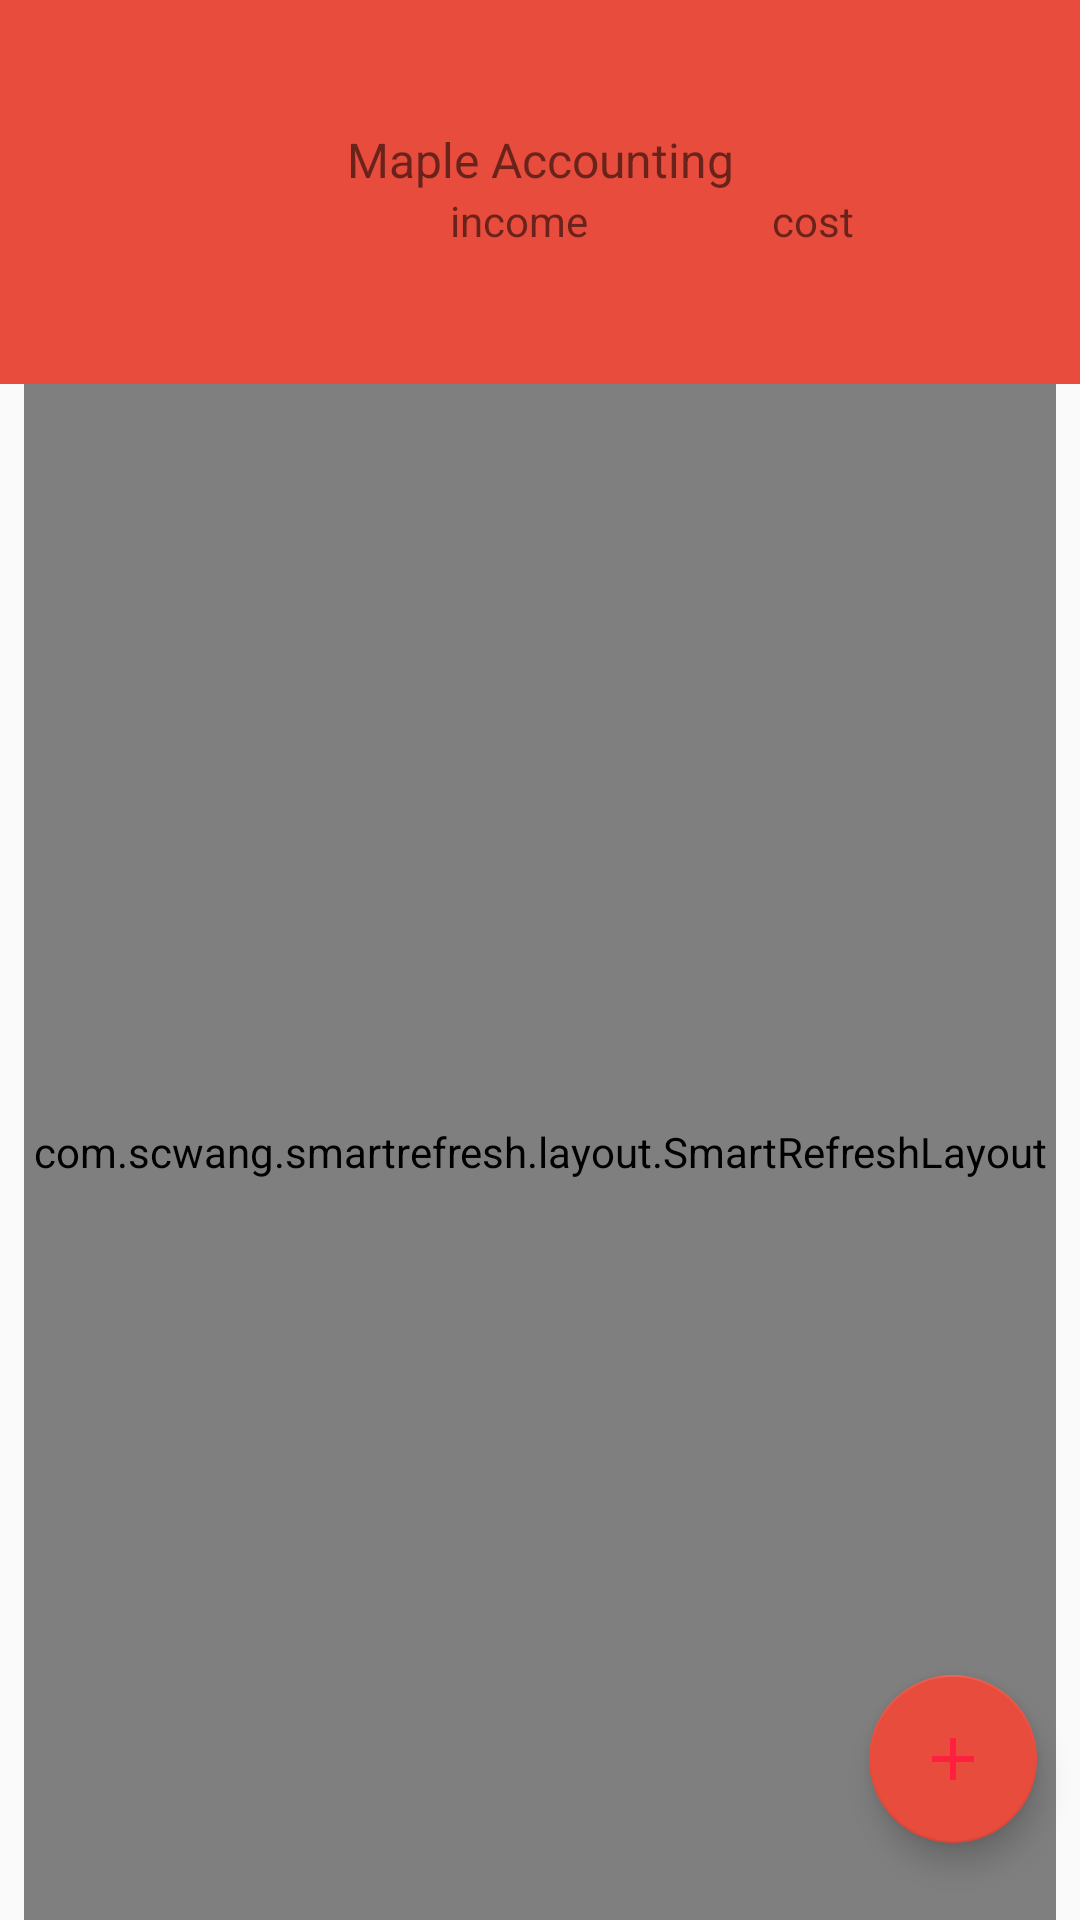

This screen was rendered from an Android layout file. Write that file and the resources it references.
<!-- AndroidManifest.xml: application theme AppThemeNoActionBar -->
<!-- res/layout/activity_main.xml -->
<?xml version="1.0" encoding="utf-8"?>
<androidx.constraintlayout.widget.ConstraintLayout xmlns:android="http://schemas.android.com/apk/res/android"
    xmlns:app="http://schemas.android.com/apk/res-auto"
    xmlns:tools="http://schemas.android.com/tools"
    android:layout_width="match_parent"
    android:layout_height="match_parent"
    tools:context=".MainActivity">

    <View
        android:id="@+id/view"
        android:layout_width="wrap_content"
        android:layout_height="0dp"
        android:background="@color/red_chensha"
        app:layout_constraintBottom_toTopOf="@+id/guideline"
        app:layout_constraintEnd_toEndOf="parent"
        app:layout_constraintStart_toStartOf="parent"
        app:layout_constraintTop_toTopOf="parent" />

    <androidx.constraintlayout.widget.Guideline
        android:id="@+id/guideline"
        android:layout_width="wrap_content"
        android:layout_height="wrap_content"
        android:orientation="horizontal"
        app:layout_constraintGuide_percent="0.2" />

    <TextView
        android:id="@+id/textView9"
        android:layout_width="wrap_content"
        android:layout_height="wrap_content"
        android:text="@string/main_title"
        android:textSize="@dimen/main_title_dimen"
        app:layout_constraintBottom_toTopOf="@+id/guideline4"
        app:layout_constraintEnd_toEndOf="@+id/view"
        app:layout_constraintStart_toStartOf="parent"
        app:layout_constraintTop_toTopOf="parent"
        app:layout_constraintVertical_bias="1.0" />

    <com.scwang.smartrefresh.layout.SmartRefreshLayout
        android:id="@+id/swipeRefreshLayout"
        android:layout_width="0dp"
        android:layout_height="0dp"
        android:layout_marginLeft="@dimen/side_main"
        android:layout_marginRight="@dimen/side_main"
        android:background="@color/colorgrey"
        app:layout_constraintBottom_toBottomOf="parent"
        app:layout_constraintEnd_toEndOf="parent"
        app:layout_constraintStart_toStartOf="parent"
        app:layout_constraintTop_toTopOf="@+id/guideline"
        app:srlAccentColor="@android:color/white"
        app:srlEnablePreviewInEditMode="true">

        <com.scwang.smartrefresh.header.DeliveryHeader
            android:layout_width="match_parent"
            android:layout_height="wrap_content"
            android:gravity="center"
            android:paddingLeft="@dimen/side_main"
            android:paddingRight="@dimen/side_main">

            <TextView
                android:layout_width="wrap_content"
                android:layout_height="wrap_content"
                android:gravity="left"
                android:text="松开记账"
                android:textSize="32sp" />
        </com.scwang.smartrefresh.header.DeliveryHeader>

        
        
        
        
        
        
        
        
        
        
        
        
        
        <androidx.recyclerview.widget.RecyclerView
            android:id="@+id/recyclerView"
            android:layout_width="match_parent"
            android:layout_height="match_parent" />
    </com.scwang.smartrefresh.layout.SmartRefreshLayout>

    <com.google.android.material.floatingactionbutton.FloatingActionButton
        android:id="@+id/floatingActionButton"
        android:layout_width="wrap_content"
        android:layout_height="wrap_content"
        android:clickable="true"
        android:focusable="true"
        app:layout_constraintBottom_toTopOf="@+id/guideline2"
        app:layout_constraintEnd_toStartOf="@+id/guideline3"
        app:srcCompat="@drawable/ic_add_black_24dp" />

    <androidx.constraintlayout.widget.Guideline
        android:id="@+id/guideline2"
        android:layout_width="wrap_content"
        android:layout_height="wrap_content"
        android:orientation="horizontal"
        app:layout_constraintGuide_percent="0.96" />

    <androidx.constraintlayout.widget.Guideline
        android:id="@+id/guideline3"
        android:layout_width="wrap_content"
        android:layout_height="wrap_content"
        android:orientation="vertical"
        app:layout_constraintGuide_percent="0.96" />

    <TextView
        android:id="@+id/main_year"
        android:layout_width="wrap_content"
        android:layout_height="wrap_content"
        android:layout_marginStart="24dp"
        android:textSize="18sp"
        app:layout_constraintBottom_toTopOf="@+id/guideline"
        app:layout_constraintStart_toStartOf="parent"
        app:layout_constraintTop_toTopOf="@+id/guideline4"
        app:layout_constraintVertical_bias="0.0"
        tools:text="2020年" />

    <androidx.constraintlayout.widget.Guideline
        android:id="@+id/guideline4"
        android:layout_width="wrap_content"
        android:layout_height="wrap_content"
        android:orientation="horizontal"
        app:layout_constraintGuide_percent="0.1" />

    <TextView
        android:id="@+id/main_month_day"
        android:layout_width="wrap_content"
        android:layout_height="wrap_content"
        android:layout_marginTop="4dp"
        app:layout_constraintEnd_toEndOf="@+id/main_year"
        app:layout_constraintStart_toStartOf="@+id/main_year"
        app:layout_constraintTop_toBottomOf="@+id/main_year"
        tools:text="4月13日" />

    <TextView
        android:id="@+id/incomeTotal"
        android:layout_width="wrap_content"
        android:layout_height="wrap_content"
        android:text="@string/income"
        app:layout_constraintEnd_toStartOf="@+id/guideline3"
        app:layout_constraintStart_toStartOf="parent"
        app:layout_constraintTop_toBottomOf="@+id/textView9" />

    <TextView
        android:id="@+id/costTotal"
        android:layout_width="wrap_content"
        android:layout_height="wrap_content"
        android:text="@string/cost"
        app:layout_constraintEnd_toStartOf="@+id/guideline3"
        app:layout_constraintStart_toEndOf="@+id/incomeTotal"
        app:layout_constraintTop_toTopOf="@+id/guideline4" />

</androidx.constraintlayout.widget.ConstraintLayout>
<!-- resources referenced by this layout -->
<resources>
  <color name="colorPrimary">#6200EE</color>
  <color name="colorgrey">#E9FDFD</color>
  <color name="red_chensha">#e74c3c</color>
  <dimen name="main_title_dimen">16sp</dimen>
  <dimen name="side_main">8dp</dimen>
  <!-- drawable ic_add_black_24dp (drawable) -->
  <vector android:height="24dp" android:tint="#FF1F3F"
      android:viewportHeight="24.0" android:viewportWidth="24.0"
      android:width="24dp" xmlns:android="http://schemas.android.com/apk/res/android">
      <path android:fillColor="#FF000000" android:pathData="M19,13h-6v6h-2v-6H5v-2h6V5h2v6h6v2z"/>
  </vector>
  <string name="cost">cost</string>
  <string name="income">income</string>
  <string name="main_title">Maple Accounting</string>
  <style name="AppThemeNoActionBar" parent="Theme.AppCompat.Light.NoActionBar">
          <item name="colorPrimary">@color/red_chensha</item>
          <item name="colorPrimaryDark">@color/red_chensha</item>
          <item name="colorAccent">@color/red_chensha</item>
      </style>
</resources>
